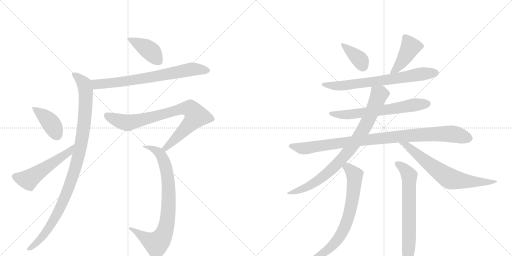
t = 0.00 s
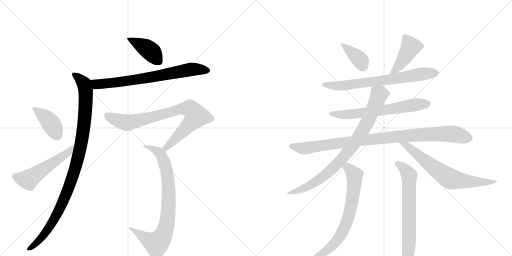
t = 2.56 s
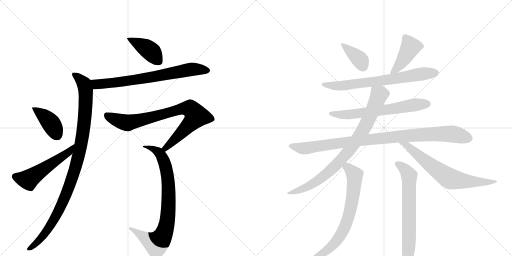
t = 5.12 s
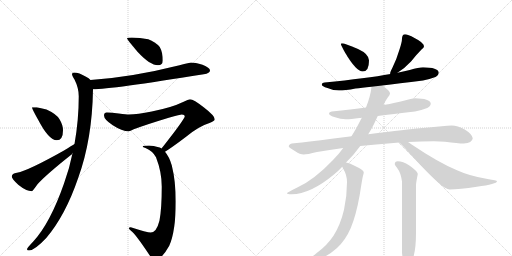
t = 7.68 s
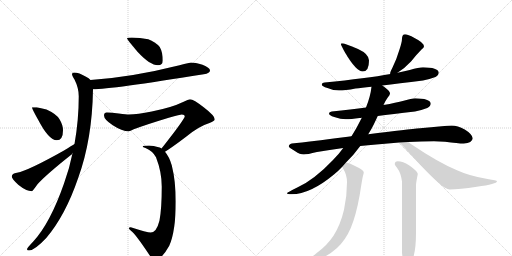
t = 10.23 s
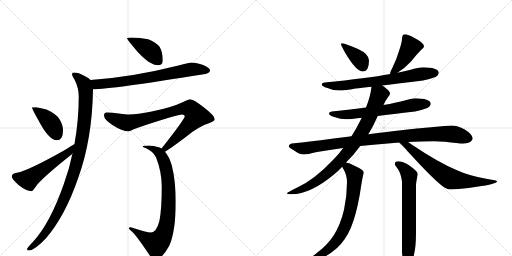
t = 12.79 s

The animated SVG that drew these frames (rendered in a browser with its animation timeline set to each time). Animation: 16 CSS @keyframes rules; one cycle of 12.79 s.

<svg version="1.1" viewBox="0 0 2048 1024" xmlns="http://www.w3.org/2000/svg">
  <g stroke="lightgray" stroke-dasharray="1,1" stroke-width="1" transform="scale(4, 4)">
    <line x1="0" y1="0" x2="256" y2="256"></line>
    <line x1="256" y1="0" x2="0" y2="256"></line>
    <line x1="128" y1="0" x2="128" y2="256"></line>
    <line x1="0" y1="128" x2="256" y2="128"></line>
    <line x1="256" y1="0" x2="512" y2="256"></line>
    <line x1="512" y1="0" x2="256" y2="256"></line>
    <line x1="384" y1="0" x2="384" y2="256"></line>
    <line x1="256" y1="128" x2="512" y2="128"></line>
  </g>
<g transform="scale(1, -1) translate(0, -850)">
   <style type="text/css">
    @keyframes keyframes0 {
      from {
       stroke: black;
       stroke-dashoffset: 411;
       stroke-width: 128;
       }
       57% {
       animation-timing-function: step-end;
       stroke: black;
       stroke-dashoffset: 0;
       stroke-width: 128;
       }
       to {
       stroke: black;
       stroke-width: 1024;
       }
       }
       #make-me-a-hanzi-animation-0 {
         animation: keyframes0 0.584473s both;
         animation-delay: 0.000000s;
         animation-timing-function: linear;
       }
    @keyframes keyframes1 {
      from {
       stroke: black;
       stroke-dashoffset: 725;
       stroke-width: 128;
       }
       70% {
       animation-timing-function: step-end;
       stroke: black;
       stroke-dashoffset: 0;
       stroke-width: 128;
       }
       to {
       stroke: black;
       stroke-width: 1024;
       }
       }
       #make-me-a-hanzi-animation-1 {
         animation: keyframes1 0.840007s both;
         animation-delay: 0.584473s;
         animation-timing-function: linear;
       }
    @keyframes keyframes2 {
      from {
       stroke: black;
       stroke-dashoffset: 1033;
       stroke-width: 128;
       }
       77% {
       animation-timing-function: step-end;
       stroke: black;
       stroke-dashoffset: 0;
       stroke-width: 128;
       }
       to {
       stroke: black;
       stroke-width: 1024;
       }
       }
       #make-me-a-hanzi-animation-2 {
         animation: keyframes2 1.090658s both;
         animation-delay: 1.424479s;
         animation-timing-function: linear;
       }
    @keyframes keyframes3 {
      from {
       stroke: black;
       stroke-dashoffset: 402;
       stroke-width: 128;
       }
       57% {
       animation-timing-function: step-end;
       stroke: black;
       stroke-dashoffset: 0;
       stroke-width: 128;
       }
       to {
       stroke: black;
       stroke-width: 1024;
       }
       }
       #make-me-a-hanzi-animation-3 {
         animation: keyframes3 0.577148s both;
         animation-delay: 2.515137s;
         animation-timing-function: linear;
       }
    @keyframes keyframes4 {
      from {
       stroke: black;
       stroke-dashoffset: 534;
       stroke-width: 128;
       }
       63% {
       animation-timing-function: step-end;
       stroke: black;
       stroke-dashoffset: 0;
       stroke-width: 128;
       }
       to {
       stroke: black;
       stroke-width: 1024;
       }
       }
       #make-me-a-hanzi-animation-4 {
         animation: keyframes4 0.684570s both;
         animation-delay: 3.092285s;
         animation-timing-function: linear;
       }
    @keyframes keyframes5 {
      from {
       stroke: black;
       stroke-dashoffset: 828;
       stroke-width: 128;
       }
       73% {
       animation-timing-function: step-end;
       stroke: black;
       stroke-dashoffset: 0;
       stroke-width: 128;
       }
       to {
       stroke: black;
       stroke-width: 1024;
       }
       }
       #make-me-a-hanzi-animation-5 {
         animation: keyframes5 0.923828s both;
         animation-delay: 3.776855s;
         animation-timing-function: linear;
       }
    @keyframes keyframes6 {
      from {
       stroke: black;
       stroke-dashoffset: 816;
       stroke-width: 128;
       }
       73% {
       animation-timing-function: step-end;
       stroke: black;
       stroke-dashoffset: 0;
       stroke-width: 128;
       }
       to {
       stroke: black;
       stroke-width: 1024;
       }
       }
       #make-me-a-hanzi-animation-6 {
         animation: keyframes6 0.914062s both;
         animation-delay: 4.700684s;
         animation-timing-function: linear;
       }
    @keyframes keyframes7 {
      from {
       stroke: black;
       stroke-dashoffset: 378;
       stroke-width: 128;
       }
       55% {
       animation-timing-function: step-end;
       stroke: black;
       stroke-dashoffset: 0;
       stroke-width: 128;
       }
       to {
       stroke: black;
       stroke-width: 1024;
       }
       }
       #make-me-a-hanzi-animation-7 {
         animation: keyframes7 0.557617s both;
         animation-delay: 5.614746s;
         animation-timing-function: linear;
       }
    @keyframes keyframes8 {
      from {
       stroke: black;
       stroke-dashoffset: 427;
       stroke-width: 128;
       }
       58% {
       animation-timing-function: step-end;
       stroke: black;
       stroke-dashoffset: 0;
       stroke-width: 128;
       }
       to {
       stroke: black;
       stroke-width: 1024;
       }
       }
       #make-me-a-hanzi-animation-8 {
         animation: keyframes8 0.597493s both;
         animation-delay: 6.172363s;
         animation-timing-function: linear;
       }
    @keyframes keyframes9 {
      from {
       stroke: black;
       stroke-dashoffset: 708;
       stroke-width: 128;
       }
       70% {
       animation-timing-function: step-end;
       stroke: black;
       stroke-dashoffset: 0;
       stroke-width: 128;
       }
       to {
       stroke: black;
       stroke-width: 1024;
       }
       }
       #make-me-a-hanzi-animation-9 {
         animation: keyframes9 0.826172s both;
         animation-delay: 6.769857s;
         animation-timing-function: linear;
       }
    @keyframes keyframes10 {
      from {
       stroke: black;
       stroke-dashoffset: 647;
       stroke-width: 128;
       }
       68% {
       animation-timing-function: step-end;
       stroke: black;
       stroke-dashoffset: 0;
       stroke-width: 128;
       }
       to {
       stroke: black;
       stroke-width: 1024;
       }
       }
       #make-me-a-hanzi-animation-10 {
         animation: keyframes10 0.776530s both;
         animation-delay: 7.596029s;
         animation-timing-function: linear;
       }
    @keyframes keyframes11 {
      from {
       stroke: black;
       stroke-dashoffset: 978;
       stroke-width: 128;
       }
       76% {
       animation-timing-function: step-end;
       stroke: black;
       stroke-dashoffset: 0;
       stroke-width: 128;
       }
       to {
       stroke: black;
       stroke-width: 1024;
       }
       }
       #make-me-a-hanzi-animation-11 {
         animation: keyframes11 1.045898s both;
         animation-delay: 8.372559s;
         animation-timing-function: linear;
       }
    @keyframes keyframes12 {
      from {
       stroke: black;
       stroke-dashoffset: 849;
       stroke-width: 128;
       }
       73% {
       animation-timing-function: step-end;
       stroke: black;
       stroke-dashoffset: 0;
       stroke-width: 128;
       }
       to {
       stroke: black;
       stroke-width: 1024;
       }
       }
       #make-me-a-hanzi-animation-12 {
         animation: keyframes12 0.940918s both;
         animation-delay: 9.418457s;
         animation-timing-function: linear;
       }
    @keyframes keyframes13 {
      from {
       stroke: black;
       stroke-dashoffset: 687;
       stroke-width: 128;
       }
       69% {
       animation-timing-function: step-end;
       stroke: black;
       stroke-dashoffset: 0;
       stroke-width: 128;
       }
       to {
       stroke: black;
       stroke-width: 1024;
       }
       }
       #make-me-a-hanzi-animation-13 {
         animation: keyframes13 0.809082s both;
         animation-delay: 10.359375s;
         animation-timing-function: linear;
       }
    @keyframes keyframes14 {
      from {
       stroke: black;
       stroke-dashoffset: 707;
       stroke-width: 128;
       }
       70% {
       animation-timing-function: step-end;
       stroke: black;
       stroke-dashoffset: 0;
       stroke-width: 128;
       }
       to {
       stroke: black;
       stroke-width: 1024;
       }
       }
       #make-me-a-hanzi-animation-14 {
         animation: keyframes14 0.825358s both;
         animation-delay: 11.168457s;
         animation-timing-function: linear;
       }
    @keyframes keyframes15 {
      from {
       stroke: black;
       stroke-dashoffset: 673;
       stroke-width: 128;
       }
       69% {
       animation-timing-function: step-end;
       stroke: black;
       stroke-dashoffset: 0;
       stroke-width: 128;
       }
       to {
       stroke: black;
       stroke-width: 1024;
       }
       }
       #make-me-a-hanzi-animation-15 {
         animation: keyframes15 0.797689s both;
         animation-delay: 11.993815s;
         animation-timing-function: linear;
       }
</style>
<path d="M 527 700 Q 508 700 508 696 Q 508 693 550 643 Q 600 589 632 589 Q 651 589 651 608 Q 651 641 639 662 Q 621 683 593 693 Q 559 700 527 700 Z" fill="lightgray"></path> 
<path d="M 764 600 Q 760 600 718 589 Q 527 541 362 530 C 332 528 342 492 372 493 Q 442 493 815 553 Q 840 557 840 568 Q 840 579 810 591 Q 780 600 764 600 Z" fill="lightgray"></path> 
<path d="M 362 530 Q 356 537 344 543 Q 316 560 296 560 Q 288 560 288 553 Q 288 548 298 532 Q 315 498 315 465 Q 315 369 298 274 L 290 237 Q 278 176 256 116 Q 201 -42 133 -116 Q 108 -142 108 -147 Q 108 -152 116 -152 Q 138 -152 185 -102 Q 262 -11 313 139 Q 369 293 372 493 C 373 522 373 522 362 530 Z" fill="lightgray"></path> 
<path d="M 147 421 L 128 421 Q 128 414 152 372 Q 195 289 227 289 Q 252 289 252 329 Q 252 350 238 373 Q 226 394 186 412 L 147 421 Z" fill="lightgray"></path> 
<path d="M 298 274 Q 289 269 256 248 Q 114 168 68 159 Q 47 156 47 144 Q 47 135 73 111 Q 105 85 128 85 Q 130 85 150 113 Q 184 151 285 231 Q 288 233 290 237 C 310 259 324 289 298 274 Z" fill="lightgray"></path> 
<path d="M 760 453 Q 755 453 730 441 Q 687 420 607 404 Q 550 392 515 392 Q 507 392 475 396 Q 447 400 427 400 Q 416 400 416 388 Q 416 372 451 349 Q 488 325 515 325 Q 520 325 535 333 Q 589 353 675 379 Q 723 392 727 392 Q 739 392 739 384 Q 739 378 698 323 Q 662 276 646 256 C 627 232 635 227 660 243 Q 685 258 743 302 Q 795 345 838 358 Q 859 366 859 373 Q 859 387 816 420 Q 774 453 760 453 Z" fill="lightgray"></path> 
<path d="M 646 256 Q 643 258 639 260 Q 612 268 596 268 Q 571 268 571 264 Q 571 262 582 258 Q 611 246 624 221 Q 647 162 647 104 Q 647 15 638 -32 Q 626 -80 603 -80 Q 588 -80 523 -59 Q 516 -59 515 -63 Q 515 -65 525 -74 Q 541 -85 597 -169 Q 611 -187 624 -187 Q 647 -187 677 -133 Q 703 -75 703 44 Q 703 125 687 189 Q 677 223 660 243 L 646 256 Z" fill="lightgray"></path> 
<path d="M 1367 677 Q 1364 677 1364 673 Q 1364 669 1380 640 Q 1425 564 1451 564 Q 1476 564 1476 608 Q 1476 634 1432 654 Q 1379 677 1367 677 Z" fill="lightgray"></path> 
<path d="M 1620 713 Q 1614 713 1611 708 Q 1608 702 1608 696 Q 1608 682 1598 652 Q 1586 612 1571 582 Q 1562 565 1560 556 L 1562 554 C 1564 542 1565 543 1590 559 Q 1619 577 1644 604 Q 1667 633 1687 653 Q 1696 660 1696 665 Q 1696 679 1658 698 Q 1631 713 1620 713 Z" fill="lightgray"></path> 
<path d="M 1562 554 Q 1467 537 1299 520 Q 1287 519 1287 512 Q 1287 505 1310 498 Q 1334 488 1356 488 Q 1380 488 1422 496 Q 1445 498 1486 503 L 1529 508 Q 1592 516 1692 528 Q 1715 532 1742 542 Q 1755 549 1755 560 Q 1752 580 1692 581 Q 1676 581 1639 570 Q 1620 565 1590 559 L 1562 554 Z" fill="lightgray"></path> 
<path d="M 1464 420 Q 1406 413 1327 404 Q 1316 403 1316 396 Q 1316 389 1337 382 Q 1363 373 1383 373 Q 1404 373 1438 378 Q 1441 378 1447 379 L 1511 386 Q 1567 393 1660 404 Q 1683 408 1709 418 Q 1723 425 1723 436 Q 1720 456 1660 457 Q 1647 457 1615 447 Q 1585 439 1534 430 L 1464 420 Z" fill="lightgray"></path> 
<path d="M 1406 305 Q 1392 303 1375 301 Q 1242 283 1167 276 Q 1155 273 1155 264 Q 1156 260 1181 245 Q 1200 232 1215 232 Q 1228 232 1268 242 Q 1317 251 1373 258 L 1441 266 Q 1471 269 1505 272 Q 1552 276 1597 280 L 1632 282 Q 1686 285 1736 285 L 1780 283 Q 1832 276 1855 276 Q 1889 278 1891 297 Q 1888 314 1859 332 Q 1830 348 1807 348 Q 1792 348 1767 345 Q 1725 341 1680 337 Q 1635 333 1473 313 L 1406 305 Z" fill="lightgray"></path> 
<path d="M 1486 503 Q 1482 465 1464 420 L 1447 379 Q 1446 376 1444 373 Q 1427 338 1406 305 L 1373 258 Q 1355 233 1332 210 Q 1258 132 1191 101 Q 1148 80 1148 77 Q 1148 73 1167 73 Q 1241 73 1337 153 Q 1354 167 1369 183 L 1384 200 Q 1415 230 1441 266 L 1473 313 Q 1485 332 1495 352 Q 1504 371 1511 386 L 1534 430 Q 1544 451 1551 460 Q 1560 470 1560 476 L 1560 477 Q 1560 486 1532 506 Q 1530 507 1529 508 C 1505 526 1490 533 1486 503 Z" fill="lightgray"></path> 
<path d="M 1597 280 Q 1610 269 1637 238 Q 1742 123 1778 100 Q 1792 92 1799 92 Q 1837 92 1907 103 Q 1988 114 1988 125 Q 1988 128 1950 134 Q 1878 146 1828 169 Q 1755 199 1645 273 Q 1638 278 1632 282 C 1607 299 1575 300 1597 280 Z" fill="lightgray"></path> 
<path d="M 1369 183 Q 1371 179 1374 173 Q 1388 150 1388 121 Q 1388 66 1376 11 Q 1362 -49 1334 -93 Q 1309 -131 1267 -162 Q 1243 -181 1243 -183 Q 1243 -187 1260 -187 Q 1297 -187 1348 -142 Q 1382 -111 1403 -62 Q 1424 -13 1439 71 Q 1449 136 1452 147 Q 1455 157 1455 161 Q 1455 170 1418 187 Q 1398 198 1384 200 C 1356 207 1356 207 1369 183 Z" fill="lightgray"></path> 
<path d="M 1591 205 Q 1579 205 1579 193 Q 1579 191 1588 179 Q 1604 158 1608 124 L 1608 -160 Q 1612 -208 1623 -208 Q 1637 -208 1653 -180 Q 1664 -145 1664 -82 L 1664 109 Q 1664 119 1671 153 Q 1671 165 1636 189 Q 1612 205 1591 205 Z" fill="lightgray"></path> 
      <clipPath id="make-me-a-hanzi-clip-0">
      <path d="M 527 700 Q 508 700 508 696 Q 508 693 550 643 Q 600 589 632 589 Q 651 589 651 608 Q 651 641 639 662 Q 621 683 593 693 Q 559 700 527 700 Z" fill="lightgray"></path>
      </clipPath>
      <path clip-path="url(#make-me-a-hanzi-clip-0)" d="M 511 696 L 586 658 L 634 606 " fill="none" id="make-me-a-hanzi-animation-0" stroke-dasharray="283 566" stroke-linecap="round"></path>

      <clipPath id="make-me-a-hanzi-clip-1">
      <path d="M 764 600 Q 760 600 718 589 Q 527 541 362 530 C 332 528 342 492 372 493 Q 442 493 815 553 Q 840 557 840 568 Q 840 579 810 591 Q 780 600 764 600 Z" fill="lightgray"></path>
      </clipPath>
      <path clip-path="url(#make-me-a-hanzi-clip-1)" d="M 370 525 L 387 513 L 410 514 L 614 542 L 756 571 L 830 568 " fill="none" id="make-me-a-hanzi-animation-1" stroke-dasharray="597 1194" stroke-linecap="round"></path>

      <clipPath id="make-me-a-hanzi-clip-2">
      <path d="M 362 530 Q 356 537 344 543 Q 316 560 296 560 Q 288 560 288 553 Q 288 548 298 532 Q 315 498 315 465 Q 315 369 298 274 L 290 237 Q 278 176 256 116 Q 201 -42 133 -116 Q 108 -142 108 -147 Q 108 -152 116 -152 Q 138 -152 185 -102 Q 262 -11 313 139 Q 369 293 372 493 C 373 522 373 522 362 530 Z" fill="lightgray"></path>
      </clipPath>
      <path clip-path="url(#make-me-a-hanzi-clip-2)" d="M 296 551 L 337 514 L 344 468 L 335 339 L 313 222 L 278 106 L 235 6 L 185 -77 L 143 -126 L 114 -146 " fill="none" id="make-me-a-hanzi-animation-2" stroke-dasharray="905 1810" stroke-linecap="round"></path>

      <clipPath id="make-me-a-hanzi-clip-3">
      <path d="M 147 421 L 128 421 Q 128 414 152 372 Q 195 289 227 289 Q 252 289 252 329 Q 252 350 238 373 Q 226 394 186 412 L 147 421 Z" fill="lightgray"></path>
      </clipPath>
      <path clip-path="url(#make-me-a-hanzi-clip-3)" d="M 133 419 L 197 365 L 228 311 " fill="none" id="make-me-a-hanzi-animation-3" stroke-dasharray="274 548" stroke-linecap="round"></path>

      <clipPath id="make-me-a-hanzi-clip-4">
      <path d="M 298 274 Q 289 269 256 248 Q 114 168 68 159 Q 47 156 47 144 Q 47 135 73 111 Q 105 85 128 85 Q 130 85 150 113 Q 184 151 285 231 Q 288 233 290 237 C 310 259 324 289 298 274 Z" fill="lightgray"></path>
      </clipPath>
      <path clip-path="url(#make-me-a-hanzi-clip-4)" d="M 59 144 L 111 132 L 268 235 L 289 265 " fill="none" id="make-me-a-hanzi-animation-4" stroke-dasharray="406 812" stroke-linecap="round"></path>

      <clipPath id="make-me-a-hanzi-clip-5">
      <path d="M 760 453 Q 755 453 730 441 Q 687 420 607 404 Q 550 392 515 392 Q 507 392 475 396 Q 447 400 427 400 Q 416 400 416 388 Q 416 372 451 349 Q 488 325 515 325 Q 520 325 535 333 Q 589 353 675 379 Q 723 392 727 392 Q 739 392 739 384 Q 739 378 698 323 Q 662 276 646 256 C 627 232 635 227 660 243 Q 685 258 743 302 Q 795 345 838 358 Q 859 366 859 373 Q 859 387 816 420 Q 774 453 760 453 Z" fill="lightgray"></path>
      </clipPath>
      <path clip-path="url(#make-me-a-hanzi-clip-5)" d="M 426 390 L 457 373 L 515 359 L 723 414 L 763 413 L 785 385 L 708 301 L 661 257 L 653 257 " fill="none" id="make-me-a-hanzi-animation-5" stroke-dasharray="700 1400" stroke-linecap="round"></path>

      <clipPath id="make-me-a-hanzi-clip-6">
      <path d="M 646 256 Q 643 258 639 260 Q 612 268 596 268 Q 571 268 571 264 Q 571 262 582 258 Q 611 246 624 221 Q 647 162 647 104 Q 647 15 638 -32 Q 626 -80 603 -80 Q 588 -80 523 -59 Q 516 -59 515 -63 Q 515 -65 525 -74 Q 541 -85 597 -169 Q 611 -187 624 -187 Q 647 -187 677 -133 Q 703 -75 703 44 Q 703 125 687 189 Q 677 223 660 243 L 646 256 Z" fill="lightgray"></path>
      </clipPath>
      <path clip-path="url(#make-me-a-hanzi-clip-6)" d="M 587 266 L 633 242 L 652 215 L 661 189 L 675 82 L 669 -34 L 655 -85 L 626 -124 L 587 -106 L 532 -65 L 522 -67 " fill="none" id="make-me-a-hanzi-animation-6" stroke-dasharray="688 1376" stroke-linecap="round"></path>

      <clipPath id="make-me-a-hanzi-clip-7">
      <path d="M 1367 677 Q 1364 677 1364 673 Q 1364 669 1380 640 Q 1425 564 1451 564 Q 1476 564 1476 608 Q 1476 634 1432 654 Q 1379 677 1367 677 Z" fill="lightgray"></path>
      </clipPath>
      <path clip-path="url(#make-me-a-hanzi-clip-7)" d="M 1370 672 L 1438 613 L 1452 584 " fill="none" id="make-me-a-hanzi-animation-7" stroke-dasharray="250 500" stroke-linecap="round"></path>

      <clipPath id="make-me-a-hanzi-clip-8">
      <path d="M 1620 713 Q 1614 713 1611 708 Q 1608 702 1608 696 Q 1608 682 1598 652 Q 1586 612 1571 582 Q 1562 565 1560 556 L 1562 554 C 1564 542 1565 543 1590 559 Q 1619 577 1644 604 Q 1667 633 1687 653 Q 1696 660 1696 665 Q 1696 679 1658 698 Q 1631 713 1620 713 Z" fill="lightgray"></path>
      </clipPath>
      <path clip-path="url(#make-me-a-hanzi-clip-8)" d="M 1684 665 L 1642 662 L 1596 586 L 1566 560 " fill="none" id="make-me-a-hanzi-animation-8" stroke-dasharray="299 598" stroke-linecap="round"></path>

      <clipPath id="make-me-a-hanzi-clip-9">
      <path d="M 1562 554 Q 1467 537 1299 520 Q 1287 519 1287 512 Q 1287 505 1310 498 Q 1334 488 1356 488 Q 1380 488 1422 496 Q 1445 498 1486 503 L 1529 508 Q 1592 516 1692 528 Q 1715 532 1742 542 Q 1755 549 1755 560 Q 1752 580 1692 581 Q 1676 581 1639 570 Q 1620 565 1590 559 L 1562 554 Z" fill="lightgray"></path>
      </clipPath>
      <path clip-path="url(#make-me-a-hanzi-clip-9)" d="M 1295 513 L 1337 506 L 1396 510 L 1702 557 L 1743 558 " fill="none" id="make-me-a-hanzi-animation-9" stroke-dasharray="580 1160" stroke-linecap="round"></path>

      <clipPath id="make-me-a-hanzi-clip-10">
      <path d="M 1464 420 Q 1406 413 1327 404 Q 1316 403 1316 396 Q 1316 389 1337 382 Q 1363 373 1383 373 Q 1404 373 1438 378 Q 1441 378 1447 379 L 1511 386 Q 1567 393 1660 404 Q 1683 408 1709 418 Q 1723 425 1723 436 Q 1720 456 1660 457 Q 1647 457 1615 447 Q 1585 439 1534 430 L 1464 420 Z" fill="lightgray"></path>
      </clipPath>
      <path clip-path="url(#make-me-a-hanzi-clip-10)" d="M 1324 397 L 1349 391 L 1427 395 L 1711 435 " fill="none" id="make-me-a-hanzi-animation-10" stroke-dasharray="519 1038" stroke-linecap="round"></path>

      <clipPath id="make-me-a-hanzi-clip-11">
      <path d="M 1406 305 Q 1392 303 1375 301 Q 1242 283 1167 276 Q 1155 273 1155 264 Q 1156 260 1181 245 Q 1200 232 1215 232 Q 1228 232 1268 242 Q 1317 251 1373 258 L 1441 266 Q 1471 269 1505 272 Q 1552 276 1597 280 L 1632 282 Q 1686 285 1736 285 L 1780 283 Q 1832 276 1855 276 Q 1889 278 1891 297 Q 1888 314 1859 332 Q 1830 348 1807 348 Q 1792 348 1767 345 Q 1725 341 1680 337 Q 1635 333 1473 313 L 1406 305 Z" fill="lightgray"></path>
      </clipPath>
      <path clip-path="url(#make-me-a-hanzi-clip-11)" d="M 1161 266 L 1213 256 L 1487 294 L 1734 314 L 1810 314 L 1876 297 " fill="none" id="make-me-a-hanzi-animation-11" stroke-dasharray="850 1700" stroke-linecap="round"></path>

      <clipPath id="make-me-a-hanzi-clip-12">
      <path d="M 1486 503 Q 1482 465 1464 420 L 1447 379 Q 1446 376 1444 373 Q 1427 338 1406 305 L 1373 258 Q 1355 233 1332 210 Q 1258 132 1191 101 Q 1148 80 1148 77 Q 1148 73 1167 73 Q 1241 73 1337 153 Q 1354 167 1369 183 L 1384 200 Q 1415 230 1441 266 L 1473 313 Q 1485 332 1495 352 Q 1504 371 1511 386 L 1534 430 Q 1544 451 1551 460 Q 1560 470 1560 476 L 1560 477 Q 1560 486 1532 506 Q 1530 507 1529 508 C 1505 526 1490 533 1486 503 Z" fill="lightgray"></path>
      </clipPath>
      <path clip-path="url(#make-me-a-hanzi-clip-12)" d="M 1549 477 L 1516 471 L 1454 333 L 1400 253 L 1348 193 L 1260 119 L 1196 88 L 1151 77 " fill="none" id="make-me-a-hanzi-animation-12" stroke-dasharray="721 1442" stroke-linecap="round"></path>

      <clipPath id="make-me-a-hanzi-clip-13">
      <path d="M 1597 280 Q 1610 269 1637 238 Q 1742 123 1778 100 Q 1792 92 1799 92 Q 1837 92 1907 103 Q 1988 114 1988 125 Q 1988 128 1950 134 Q 1878 146 1828 169 Q 1755 199 1645 273 Q 1638 278 1632 282 C 1607 299 1575 300 1597 280 Z" fill="lightgray"></path>
      </clipPath>
      <path clip-path="url(#make-me-a-hanzi-clip-13)" d="M 1603 279 L 1627 269 L 1691 213 L 1802 134 L 1894 122 L 1985 124 " fill="none" id="make-me-a-hanzi-animation-13" stroke-dasharray="559 1118" stroke-linecap="round"></path>

      <clipPath id="make-me-a-hanzi-clip-14">
      <path d="M 1369 183 Q 1371 179 1374 173 Q 1388 150 1388 121 Q 1388 66 1376 11 Q 1362 -49 1334 -93 Q 1309 -131 1267 -162 Q 1243 -181 1243 -183 Q 1243 -187 1260 -187 Q 1297 -187 1348 -142 Q 1382 -111 1403 -62 Q 1424 -13 1439 71 Q 1449 136 1452 147 Q 1455 157 1455 161 Q 1455 170 1418 187 Q 1398 198 1384 200 C 1356 207 1356 207 1369 183 Z" fill="lightgray"></path>
      </clipPath>
      <path clip-path="url(#make-me-a-hanzi-clip-14)" d="M 1379 182 L 1402 170 L 1415 156 L 1419 141 L 1412 67 L 1392 -25 L 1367 -83 L 1329 -133 L 1293 -162 L 1247 -181 " fill="none" id="make-me-a-hanzi-animation-14" stroke-dasharray="579 1158" stroke-linecap="round"></path>

      <clipPath id="make-me-a-hanzi-clip-15">
      <path d="M 1591 205 Q 1579 205 1579 193 Q 1579 191 1588 179 Q 1604 158 1608 124 L 1608 -160 Q 1612 -208 1623 -208 Q 1637 -208 1653 -180 Q 1664 -145 1664 -82 L 1664 109 Q 1664 119 1671 153 Q 1671 165 1636 189 Q 1612 205 1591 205 Z" fill="lightgray"></path>
      </clipPath>
      <path clip-path="url(#make-me-a-hanzi-clip-15)" d="M 1588 195 L 1618 175 L 1637 147 L 1636 -106 L 1632 -177 L 1625 -199 " fill="none" id="make-me-a-hanzi-animation-15" stroke-dasharray="545 1090" stroke-linecap="round"></path>

</g>
</svg>
